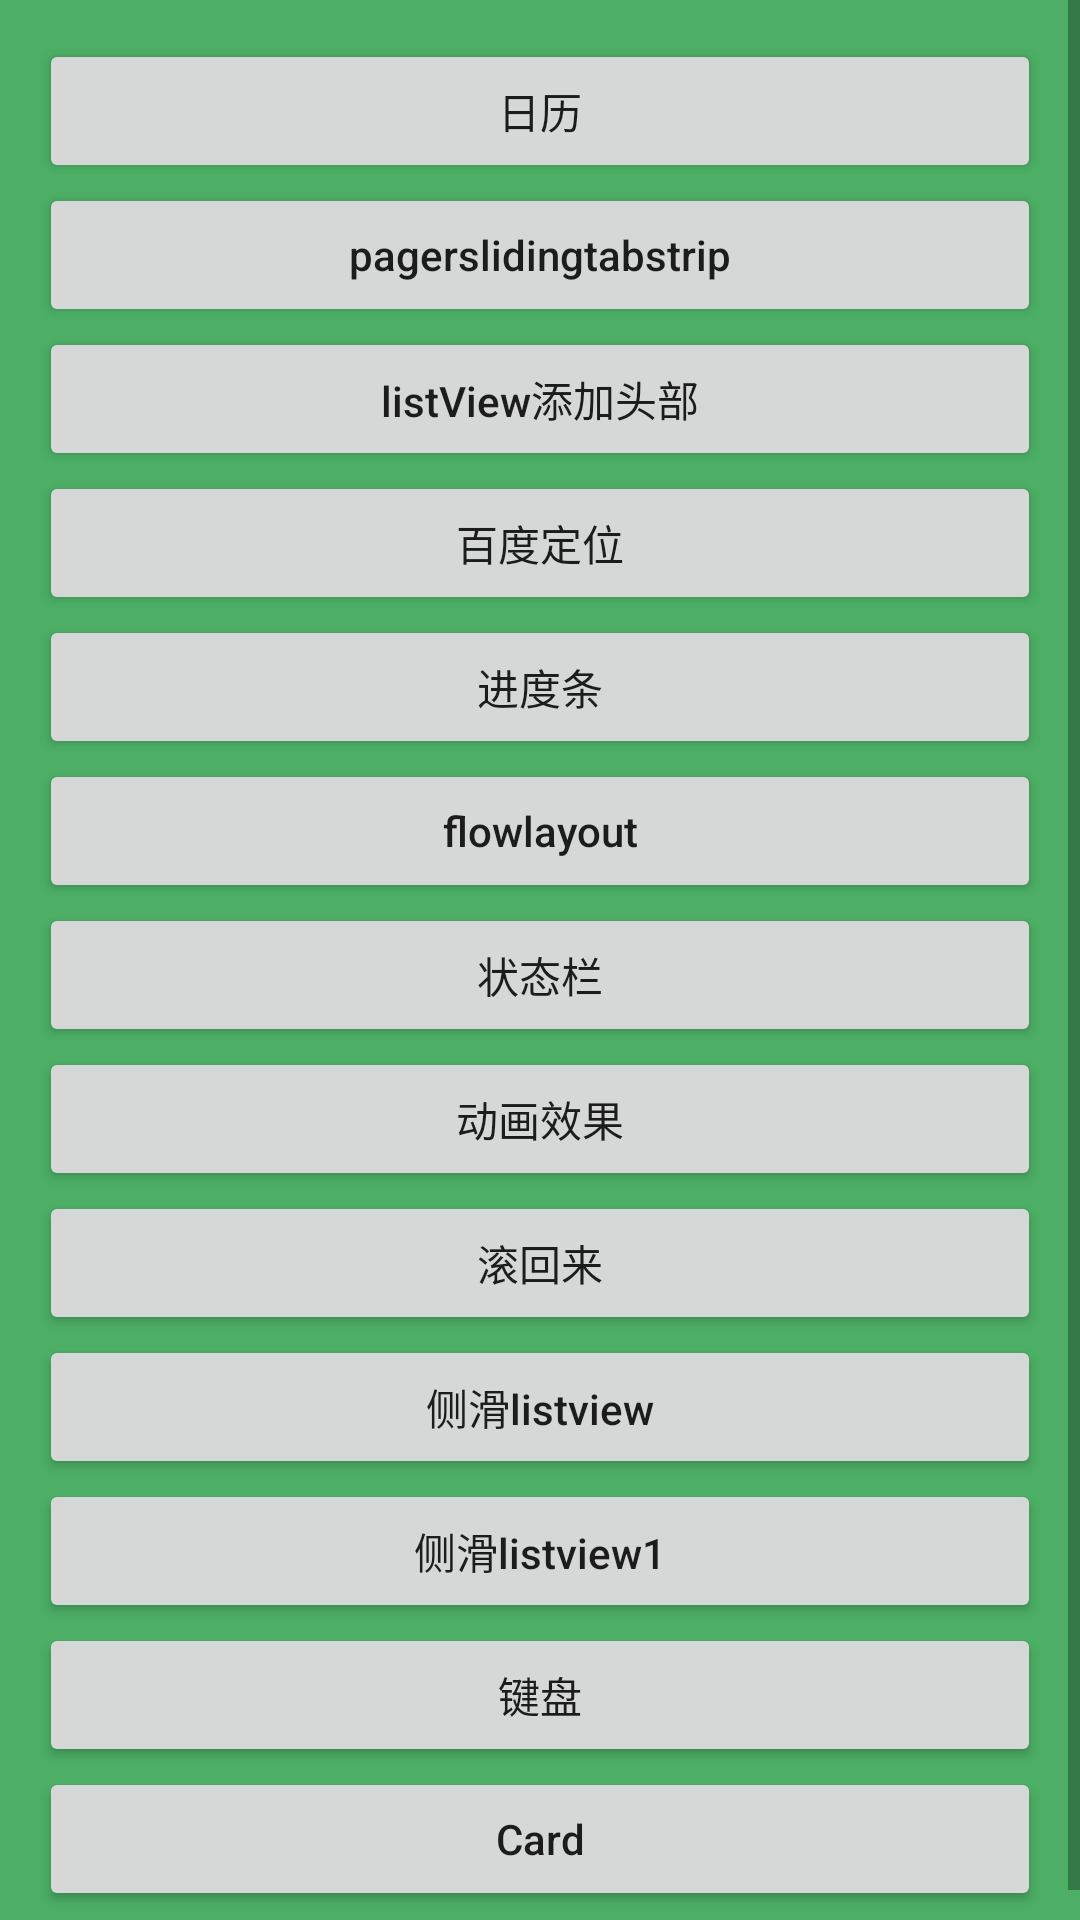

Produce the Android XML layout that renders to this screen, including the resource entries it uses.
<!-- AndroidManifest.xml: application theme AppTheme -->
<!-- res/layout/activity_main.xml -->
<?xml version="1.0" encoding="utf-8"?>
<LinearLayout xmlns:android="http://schemas.android.com/apk/res/android"
    xmlns:tools="http://schemas.android.com/tools"
    android:id="@+id/activity_main"
    android:layout_width="match_parent"
    android:layout_height="match_parent"
    android:background="#4caf65"
    tools:context="com.xct.nevermore.myapplication.MainActivity">

    <ScrollView
        android:layout_width="match_parent"
        android:layout_height="match_parent">

        <LinearLayout
            android:layout_width="match_parent"
            android:layout_height="match_parent"
            android:orientation="vertical"
            android:padding="13dp">

            <Button
                android:id="@+id/btn_calendar"
                android:layout_width="match_parent"
                android:layout_height="wrap_content"
                android:text="日历" />

            <Button
                android:id="@+id/btn_pager"
                android:layout_width="match_parent"
                android:layout_height="wrap_content"
                android:text="pagerslidingtabstrip"
                android:textAllCaps="false" />

            <Button
                android:id="@+id/btn_lv"
                android:layout_width="match_parent"
                android:layout_height="wrap_content"
                android:text="listView添加头部"
                android:textAllCaps="false" />

            <Button
                android:id="@+id/btn_location"
                android:layout_width="match_parent"
                android:layout_height="wrap_content"
                android:text="百度定位"
                android:textAllCaps="false" />

            <Button
                android:id="@+id/btn_progress_bar"
                android:layout_width="match_parent"
                android:layout_height="wrap_content"
                android:text="进度条"
                android:textAllCaps="false" />
            <Button
                android:id="@+id/btn_flow"
                android:layout_width="match_parent"
                android:layout_height="wrap_content"
                android:text="flowlayout"
                android:textAllCaps="false" />
            <Button
                android:id="@+id/btn_statu_bar"
                android:text="状态栏"
                android:layout_width="match_parent"
                android:layout_height="wrap_content" />
            <Button
                android:id="@+id/btn_custom"
                android:text="动画效果"
                android:layout_width="match_parent"
                android:layout_height="wrap_content" />
            <Button
                android:id="@+id/btn_scroll_back"
                android:text="滚回来"
                android:layout_width="match_parent"
                android:layout_height="wrap_content" />
            <Button
                android:id="@+id/btn_swipe_list_view"
                android:text="侧滑listview"
                android:textAllCaps="false"
                android:layout_width="match_parent"
                android:layout_height="wrap_content" />
            <Button
                android:id="@+id/btn_swipe_list_view1"
                android:text="侧滑listview1"
                android:textAllCaps="false"
                android:layout_width="match_parent"
                android:layout_height="wrap_content" />
            <Button
                android:id="@+id/btn_key"
                android:text="键盘"
                android:textAllCaps="false"
                android:layout_width="match_parent"
                android:layout_height="wrap_content" />
            <Button
                android:id="@+id/btn_card"
                android:text="Card"
                android:textAllCaps="false"
                android:layout_width="match_parent"
                android:layout_height="wrap_content" />
        </LinearLayout>
    </ScrollView>

</LinearLayout>
<!-- resources referenced by this layout -->
<resources>
  <style name="AppTheme" parent="Theme.AppCompat.Light.NoActionBar">
          
          <item name="colorPrimary">@color/colorPrimary</item>
          <item name="colorPrimaryDark">@color/colorPrimaryDark</item>
          <item name="colorAccent">@color/colorAccent</item>
      </style>
  <!-- not gathered from this repository: default colours our renderer supplied (Android Studio template values) -->
  <color name="colorPrimary">#FF6200EE</color>
  <color name="colorPrimaryDark">#FF3700B3</color>
  <color name="colorAccent">#FF03DAC5</color>
</resources>
